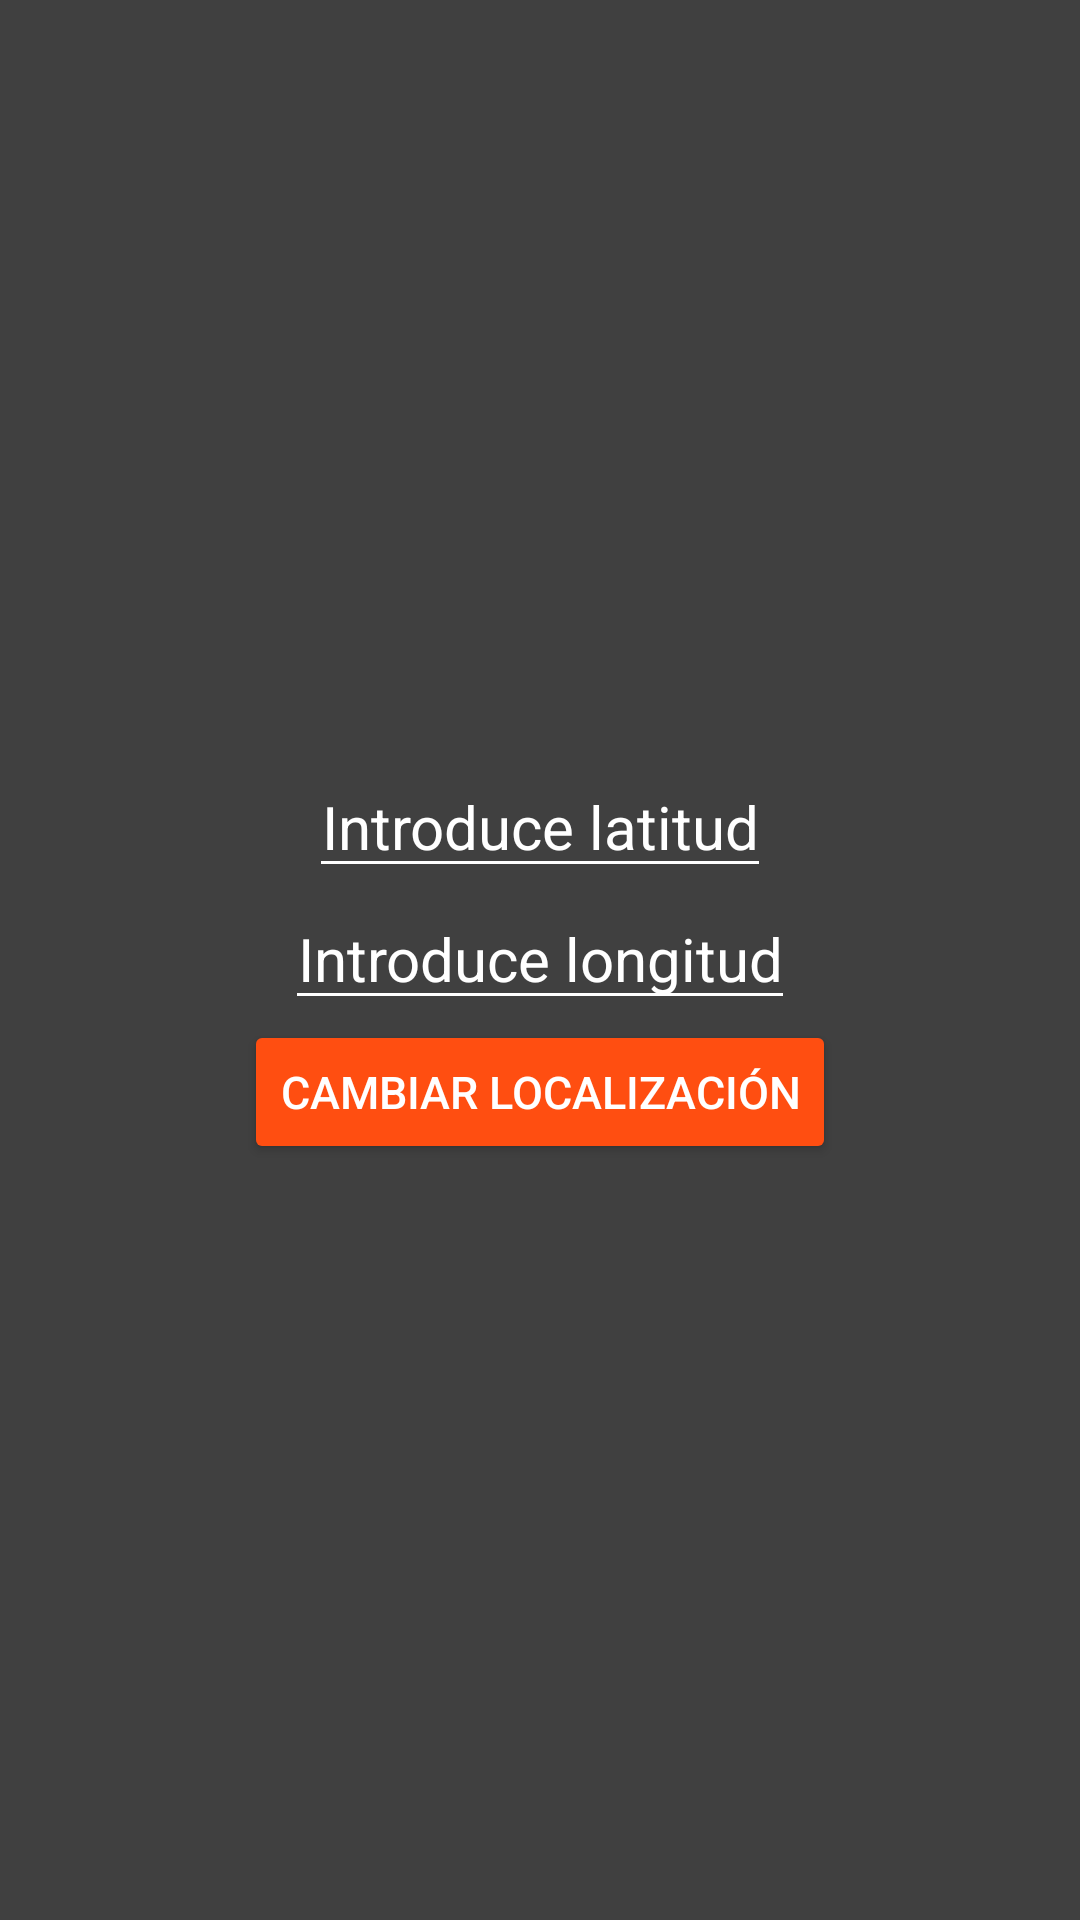

This screen was rendered from an Android layout file. Write that file and the resources it references.
<!-- AndroidManifest.xml: application theme AppTheme -->
<!-- res/layout/pop_up_location.xml -->
<?xml version="1.0" encoding="utf-8"?>
<androidx.constraintlayout.widget.ConstraintLayout xmlns:android="http://schemas.android.com/apk/res/android"
    xmlns:app="http://schemas.android.com/apk/res-auto"
    android:layout_width="match_parent"
    android:layout_height="match_parent"
    android:layout_gravity="center"
    android:background="@color/popupwindow">

    <LinearLayout
        android:layout_width="match_parent"
        android:layout_height="match_parent"
        android:gravity="center"
        android:orientation="vertical"
        android:padding="10dp">


        <EditText
            android:id="@+id/latitude"
            android:layout_width="wrap_content"
            android:layout_height="wrap_content"
            android:hint="Introduce latitud"
            android:textColor="@color/white"
            android:textColorHint="@color/white"
            android:gravity="center_horizontal"
            android:textSize="20dp"
            app:backgroundTint="@color/white"
            app:layout_constraintBottom_toBottomOf="parent"
            app:layout_constraintEnd_toEndOf="parent"
            app:layout_constraintHorizontal_bias="0.498"
            app:layout_constraintStart_toStartOf="parent"
            app:layout_constraintTop_toTopOf="parent"
            app:layout_constraintVertical_bias="0.418" />

        <EditText
            android:id="@+id/longitude"
            android:layout_width="wrap_content"
            android:layout_height="wrap_content"
            android:hint="Introduce longitud"
            android:textColor="@color/white"
            android:textColorHint="@color/white"
            android:gravity="center_horizontal"
            android:textSize="20dp"
            app:backgroundTint="@color/white"
            app:layout_constraintEnd_toEndOf="parent"
            app:layout_constraintStart_toStartOf="parent"
            app:layout_constraintTop_toBottomOf="@+id/latitude" />

        <Button
            android:id="@+id/change_location_button"
            android:layout_width="wrap_content"
            android:layout_height="wrap_content"
            android:backgroundTint="@color/logoNaranja0"
            android:text="Cambiar Localización"
            android:textColor="@color/white"
            android:textSize="15dp"
            app:layout_constraintEnd_toEndOf="parent"
            app:layout_constraintStart_toStartOf="parent"
            app:layout_constraintTop_toBottomOf="@+id/longitude" />

    </LinearLayout>
</androidx.constraintlayout.widget.ConstraintLayout>
<!-- resources referenced by this layout -->
<resources>
  <color name="logoNaranja0">#FF4E11</color>
  <color name="popupwindow">#404040</color>
  <color name="white">#FFFFFF</color>
  <style name="AppTheme" parent="Theme.MaterialComponents.DayNight.NoActionBar">
  
          <item name="bottomNavigationStyle">@style/Widget.MaterialComponents.BottomNavigationView.Colored</item>
  
          
          <item name="colorPrimary">@color/logoAzul0</item>
          <item name="colorOnPrimary">@color/logoAzul1</item>
          <item name="colorPrimaryDark">@color/logoAzul3</item>
          <item name="colorAccent">@color/logoAzul2</item>
          
      </style>
  <color name="logoAzul0">#146CA5</color>
  <color name="logoAzul1">#73B1DA</color>
  <color name="logoAzul3">#084B77</color>
  <color name="logoAzul2">#3D89BA</color>
</resources>
